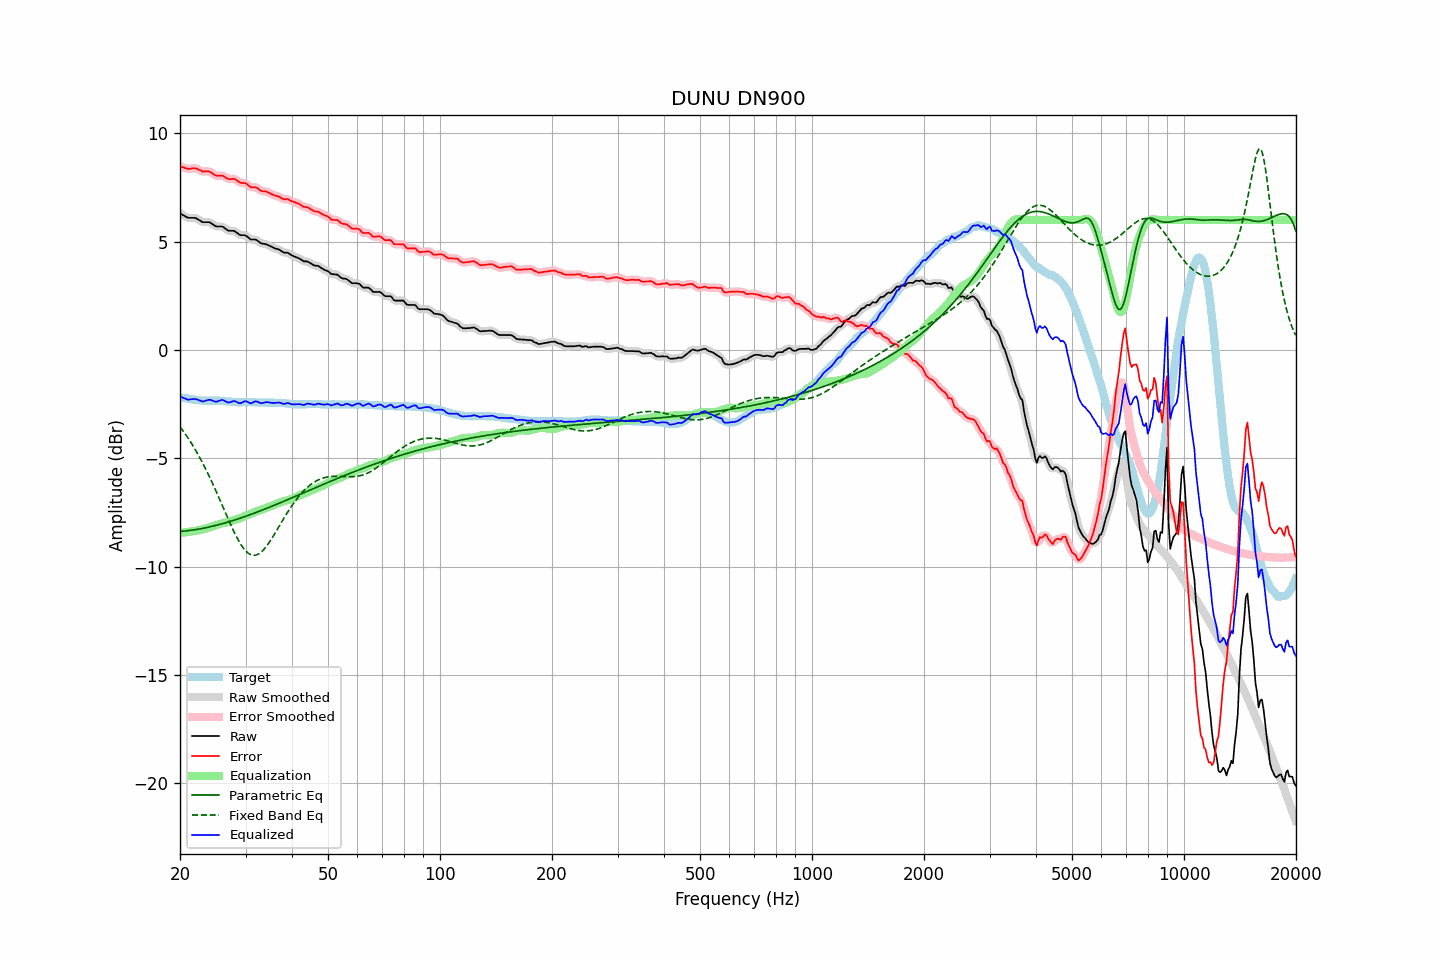

The data file committed next to this chart (first rows):
frequency, raw, error, smoothed, error_smoothed, equalization, parametric_eq, fixed_band_eq, equalized_raw, equalized_smoothed, target
20.00, 6.30, 8.48, 6.30, 8.48, -8.45, -8.38, -3.54, -2.15, -2.14, -2.18
20.20, 6.26, 8.45, 6.26, 8.45, -8.44, -8.37, -3.64, -2.18, -2.18, -2.19
20.40, 6.22, 8.43, 6.21, 8.42, -8.43, -8.37, -3.74, -2.21, -2.22, -2.21
20.61, 6.18, 8.40, 6.17, 8.40, -8.42, -8.36, -3.85, -2.24, -2.25, -2.22
20.81, 6.14, 8.38, 6.14, 8.38, -8.41, -8.35, -3.95, -2.27, -2.27, -2.24
21.02, 6.10, 8.35, 6.11, 8.36, -8.40, -8.34, -4.07, -2.30, -2.29, -2.25
21.23, 6.10, 8.36, 6.10, 8.36, -8.39, -8.33, -4.18, -2.29, -2.29, -2.26
21.44, 6.10, 8.37, 6.10, 8.37, -8.38, -8.32, -4.30, -2.28, -2.28, -2.27
21.66, 6.10, 8.39, 6.10, 8.39, -8.37, -8.31, -4.42, -2.27, -2.27, -2.29
21.87, 6.10, 8.39, 6.09, 8.39, -8.36, -8.30, -4.54, -2.26, -2.27, -2.29
22.09, 6.08, 8.38, 6.07, 8.38, -8.35, -8.29, -4.67, -2.27, -2.27, -2.30
22.31, 6.04, 8.35, 6.04, 8.35, -8.33, -8.28, -4.80, -2.29, -2.29, -2.31
22.54, 5.99, 8.31, 5.99, 8.31, -8.32, -8.26, -4.93, -2.33, -2.33, -2.32
22.76, 5.95, 8.28, 5.94, 8.27, -8.30, -8.25, -5.07, -2.35, -2.36, -2.33
22.99, 5.90, 8.23, 5.91, 8.25, -8.28, -8.24, -5.21, -2.38, -2.37, -2.33
23.22, 5.90, 8.24, 5.90, 8.24, -8.26, -8.22, -5.35, -2.36, -2.37, -2.34
23.45, 5.90, 8.24, 5.90, 8.24, -8.24, -8.21, -5.50, -2.34, -2.35, -2.34
23.69, 5.90, 8.24, 5.90, 8.24, -8.22, -8.19, -5.65, -2.32, -2.32, -2.34
23.92, 5.90, 8.24, 5.89, 8.23, -8.20, -8.17, -5.80, -2.30, -2.31, -2.34
24.16, 5.87, 8.21, 5.86, 8.21, -8.17, -8.16, -5.96, -2.31, -2.31, -2.34
24.40, 5.82, 8.16, 5.82, 8.16, -8.15, -8.14, -6.12, -2.33, -2.33, -2.34
24.65, 5.77, 8.11, 5.77, 8.11, -8.13, -8.12, -6.28, -2.36, -2.36, -2.34
24.89, 5.72, 8.06, 5.73, 8.07, -8.11, -8.10, -6.44, -2.39, -2.38, -2.34
25.14, 5.70, 8.04, 5.70, 8.05, -8.08, -8.09, -6.61, -2.38, -2.38, -2.34
25.39, 5.70, 8.04, 5.70, 8.04, -8.05, -8.07, -6.78, -2.36, -2.36, -2.34
25.65, 5.70, 8.05, 5.70, 8.05, -8.03, -8.05, -6.95, -2.33, -2.33, -2.35
25.91, 5.70, 8.05, 5.69, 8.04, -8.01, -8.03, -7.12, -2.31, -2.32, -2.35
26.16, 5.67, 8.03, 5.66, 8.02, -7.99, -8.01, -7.30, -2.32, -2.33, -2.36
26.43, 5.61, 7.97, 5.61, 7.98, -7.97, -7.99, -7.47, -2.36, -2.36, -2.36
26.69, 5.56, 7.93, 5.56, 7.93, -7.96, -7.96, -7.64, -2.40, -2.40, -2.37
26.96, 5.51, 7.89, 5.52, 7.90, -7.94, -7.94, -7.81, -2.43, -2.42, -2.38
27.23, 5.50, 7.88, 5.50, 7.89, -7.92, -7.92, -7.98, -2.42, -2.42, -2.38
27.50, 5.50, 7.89, 5.50, 7.89, -7.89, -7.90, -8.14, -2.39, -2.39, -2.39
27.77, 5.50, 7.90, 5.50, 7.90, -7.87, -7.87, -8.30, -2.37, -2.37, -2.40
28.05, 5.49, 7.90, 5.47, 7.88, -7.84, -7.85, -8.45, -2.35, -2.37, -2.41
28.33, 5.43, 7.84, 5.43, 7.85, -7.82, -7.83, -8.60, -2.40, -2.39, -2.41
28.62, 5.38, 7.79, 5.38, 7.79, -7.80, -7.80, -8.74, -2.43, -2.43, -2.41
28.90, 5.32, 7.74, 5.33, 7.74, -7.78, -7.78, -8.87, -2.46, -2.45, -2.42
29.19, 5.30, 7.71, 5.31, 7.72, -7.75, -7.75, -8.99, -2.45, -2.44, -2.41
29.48, 5.30, 7.71, 5.30, 7.71, -7.71, -7.73, -9.10, -2.41, -2.41, -2.41
29.78, 5.30, 7.71, 5.29, 7.70, -7.68, -7.70, -9.20, -2.38, -2.38, -2.41
30.08, 5.28, 7.69, 5.27, 7.68, -7.64, -7.67, -9.28, -2.36, -2.38, -2.41
30.38, 5.22, 7.63, 5.22, 7.63, -7.62, -7.65, -9.35, -2.40, -2.40, -2.41
30.68, 5.16, 7.57, 5.16, 7.57, -7.59, -7.62, -9.41, -2.43, -2.43, -2.41
30.99, 5.10, 7.51, 5.12, 7.53, -7.57, -7.59, -9.45, -2.47, -2.45, -2.41
31.30, 5.10, 7.51, 5.10, 7.51, -7.54, -7.57, -9.47, -2.44, -2.44, -2.41
31.61, 5.10, 7.51, 5.10, 7.51, -7.50, -7.54, -9.48, -2.40, -2.40, -2.41
31.93, 5.10, 7.51, 5.09, 7.50, -7.47, -7.51, -9.47, -2.37, -2.38, -2.41
32.24, 5.06, 7.48, 5.05, 7.47, -7.44, -7.48, -9.45, -2.38, -2.39, -2.42
32.57, 5.00, 7.42, 5.00, 7.42, -7.42, -7.45, -9.41, -2.42, -2.42, -2.42
32.89, 4.94, 7.36, 4.95, 7.37, -7.39, -7.43, -9.36, -2.45, -2.44, -2.42
33.22, 4.91, 7.33, 4.91, 7.34, -7.37, -7.40, -9.30, -2.46, -2.45, -2.42
33.55, 4.90, 7.32, 4.90, 7.32, -7.34, -7.37, -9.22, -2.44, -2.44, -2.42
33.89, 4.89, 7.32, 4.88, 7.31, -7.30, -7.34, -9.14, -2.42, -2.42, -2.43
34.23, 4.87, 7.30, 4.86, 7.30, -7.28, -7.31, -9.04, -2.41, -2.41, -2.43
34.57, 4.83, 7.26, 4.83, 7.27, -7.25, -7.28, -8.94, -2.42, -2.42, -2.43
34.92, 4.80, 7.23, 4.80, 7.23, -7.23, -7.25, -8.83, -2.43, -2.43, -2.43
35.27, 4.76, 7.19, 4.76, 7.19, -7.20, -7.22, -8.71, -2.44, -2.44, -2.43
35.62, 4.73, 7.16, 4.73, 7.16, -7.17, -7.19, -8.60, -2.44, -2.45, -2.43
35.97, 4.69, 7.13, 4.69, 7.13, -7.14, -7.16, -8.47, -2.45, -2.44, -2.44
... 635 more rows
